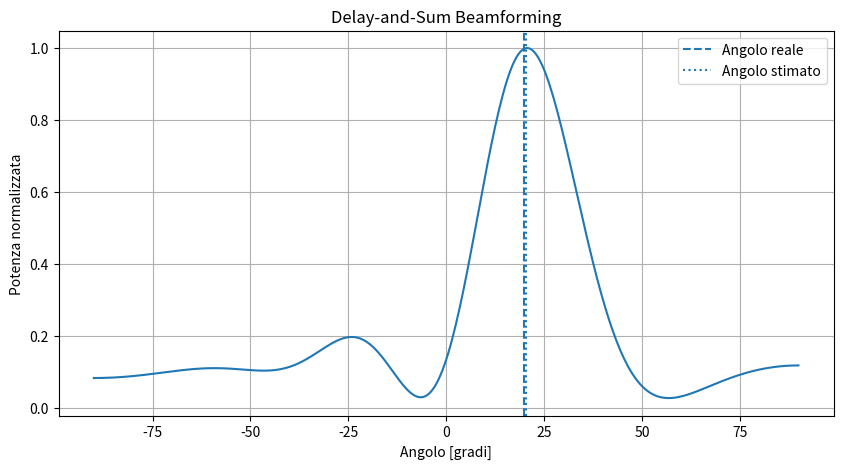
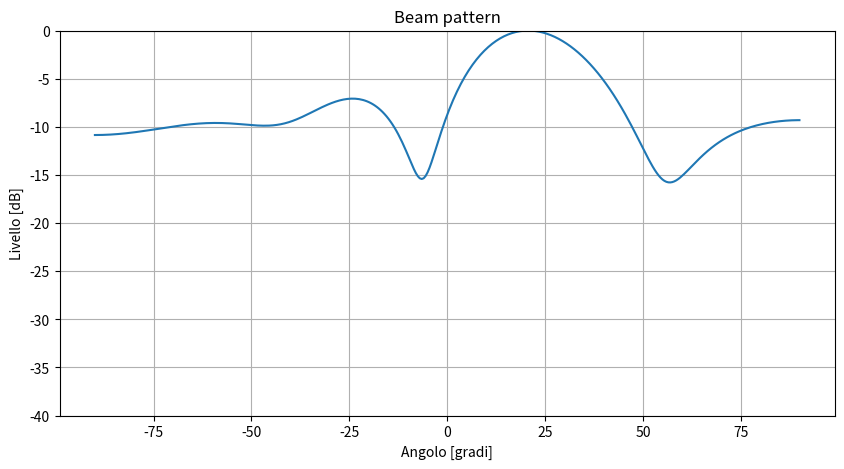

Write the Python code that produced these figures, in order.
# 6) DELAY AND SUM BEAMFORMING

import numpy as np
import matplotlib.pyplot as plt

# PARAMETRI
c = 343.0 # m/s
f0 = 1000 # Hz
theta_true_deg = 20.0 # gradi
M = 8
d = 0.08 # metri

# GEOMETRIA ARRAY
mic_x = (np.arange(M) - (M - 1) / 2) * d
print("Microfoni:")
print(mic_x)

# DIREZIONE REALE SORGENTE
theta_true = np.deg2rad(theta_true_deg)

# Ritardi relativi reali
tau_true = (mic_x * np.sin(theta_true) / c)

# SEGNALE OSSERVATO DAI MICROFONI
X = np.exp(-1j * 2 * np.pi * f0 * tau_true)

rng = np.random.default_rng(42)
noise_level = 0.5
noise = (rng.normal(0, noise_level, M) + 1j * rng.normal(0, noise_level, M))
X = X + noise

print()
print("Segnale complesso sui microfoni:")
print(X)

# ANGOLI DA TESTARE
scan_angles_deg = np.linspace(-90, 90, 361)

beam_output = []

# SCANSIONE ANGOLARE
for theta_deg in scan_angles_deg:

    theta = np.deg2rad(theta_deg)

    # ritardi previsti per questo angolo 
    tau_scan = (mic_x * np.sin(theta) / c)

    # steering vector

    steering = np.exp(-1j * 2 * np.pi * f0 * tau_scan)

    # compensazione + somma

    y = np.vdot(steering, X)

    power = np.abs(y)**2

    beam_output.append(power)

beam_output = np.array(beam_output)

# NORMALIZZAZIONE
beam_output = beam_output / np.max(beam_output)

beam_db = 10 * np.log10(beam_output + 1e-12)

# TROVIAMO IL MASSIMO
max_index = np.argmax(beam_output)

estimated_angle = scan_angles_deg[max_index]

print()
print(
    "Angolo reale:",
    theta_true_deg,
    "gradi"
)

print(
    "Angolo stimato:",
    estimated_angle,
    "gradi"
)

# GRAFICO
plt.figure(figsize=(10, 5))

plt.plot(
    scan_angles_deg,
    beam_output
)

plt.axvline(
    theta_true_deg,
    linestyle="--",
    label="Angolo reale"
)

plt.axvline(
    estimated_angle,
    linestyle=":",
    label="Angolo stimato"
)

plt.xlabel("Angolo [gradi]")
plt.ylabel("Potenza normalizzata")

plt.title(
    "Delay-and-Sum Beamforming"
)

plt.grid()
plt.legend()

plt.show()

plt.figure(figsize=(10, 5))

plt.plot(
    scan_angles_deg,
    beam_db
)

plt.xlabel("Angolo [gradi]")
plt.ylabel("Livello [dB]")

plt.title("Beam pattern")

plt.ylim(-40, 0)

plt.grid()

plt.show()
